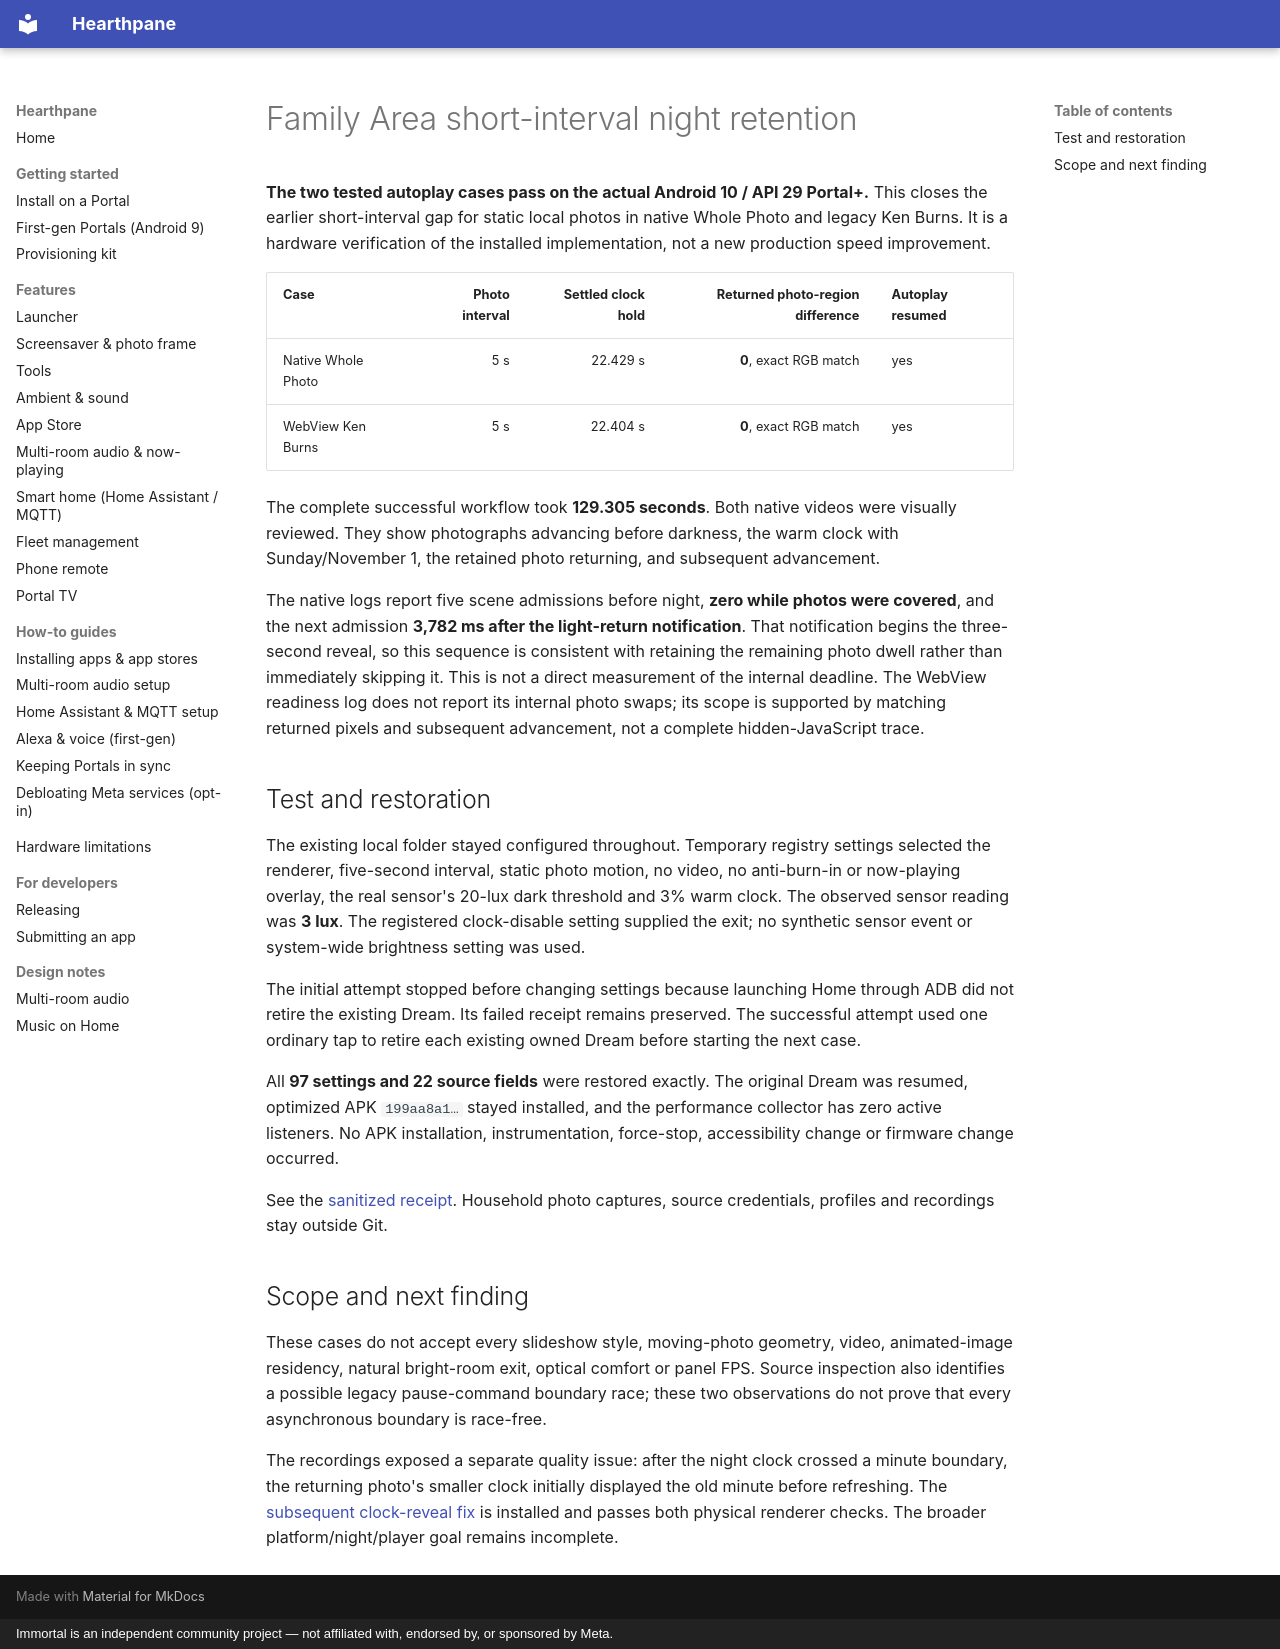

repository: rlchandani/portal-prime · page: portal-night-autoplay-physical-2026-11-01/index.html · generator: mkdocs · copyright: Immortal is an independent community project — not affiliated with, endorsed by, or sponsored by Meta.

# Family Area short-interval night retention

**The two tested autoplay cases pass on the actual Android 10 / API 29 Portal+.**
This closes the earlier short-interval gap for static local photos in native
Whole Photo and legacy Ken Burns. It is a hardware verification of the installed
implementation, not a new production speed improvement.

| Case | Photo interval | Settled clock hold | Returned photo-region difference | Autoplay resumed |
| --- | ---: | ---: | ---: | --- |
| Native Whole Photo | 5 s | 22.429 s | **0**, exact RGB match | yes |
| WebView Ken Burns | 5 s | 22.404 s | **0**, exact RGB match | yes |

The complete successful workflow took **129.305 seconds**. Both native videos
were visually reviewed. They show photographs advancing before darkness,
the warm clock with Sunday/November 1, the retained photo returning, and
subsequent advancement.

The native logs report five scene admissions before night, **zero while photos
were covered**, and the next admission **3,782 ms after the light-return
notification**. That notification begins the three-second reveal, so this
sequence is consistent with retaining the remaining photo dwell rather than
immediately skipping it. This is not a direct measurement of the internal
deadline. The WebView readiness log does not report its internal photo swaps;
its scope is supported by matching returned pixels and subsequent advancement,
not a complete hidden-JavaScript trace.

## Test and restoration

The existing local folder stayed configured throughout. Temporary registry
settings selected the renderer, five-second interval, static photo motion,
no video, no anti-burn-in or now-playing overlay, the real sensor's 20-lux
dark threshold and 3% warm clock. The observed sensor reading was **3 lux**.
The registered clock-disable setting supplied the exit; no synthetic sensor
event or system-wide brightness setting was used.

The initial attempt stopped before changing settings because launching Home
through ADB did not retire the existing Dream. Its failed receipt remains
preserved. The successful attempt used one ordinary tap to retire each
existing owned Dream before starting the next case.

All **97 settings and 22 source fields** were restored exactly. The original
Dream was resumed, optimized APK `199aa8a1…` stayed installed, and the performance
collector has zero active listeners. No APK installation, instrumentation,
force-stop, accessibility change or firmware change occurred.

See the [sanitized receipt](https://github.com/starbrightlab/immortal/blob/main/mocks/portal-premium-player-20261030/evidence/family-night-autoplay/verification.json).
Household photo captures, source credentials, profiles and recordings stay
outside Git.

## Scope and next finding

These cases do not accept every slideshow style, moving-photo geometry, video,
animated-image residency, natural bright-room exit, optical comfort or panel
FPS. Source inspection also identifies a possible legacy pause-command boundary
race; these two observations do not prove that every asynchronous boundary is
race-free.

The recordings exposed a separate quality issue: after the night clock crossed
a minute boundary, the returning photo's smaller clock initially displayed the
old minute before refreshing. The [subsequent clock-reveal fix](portal-clock-reveal-physical-2026-11-01.md)
is installed and passes both physical renderer checks. The broader
platform/night/player goal remains incomplete.
